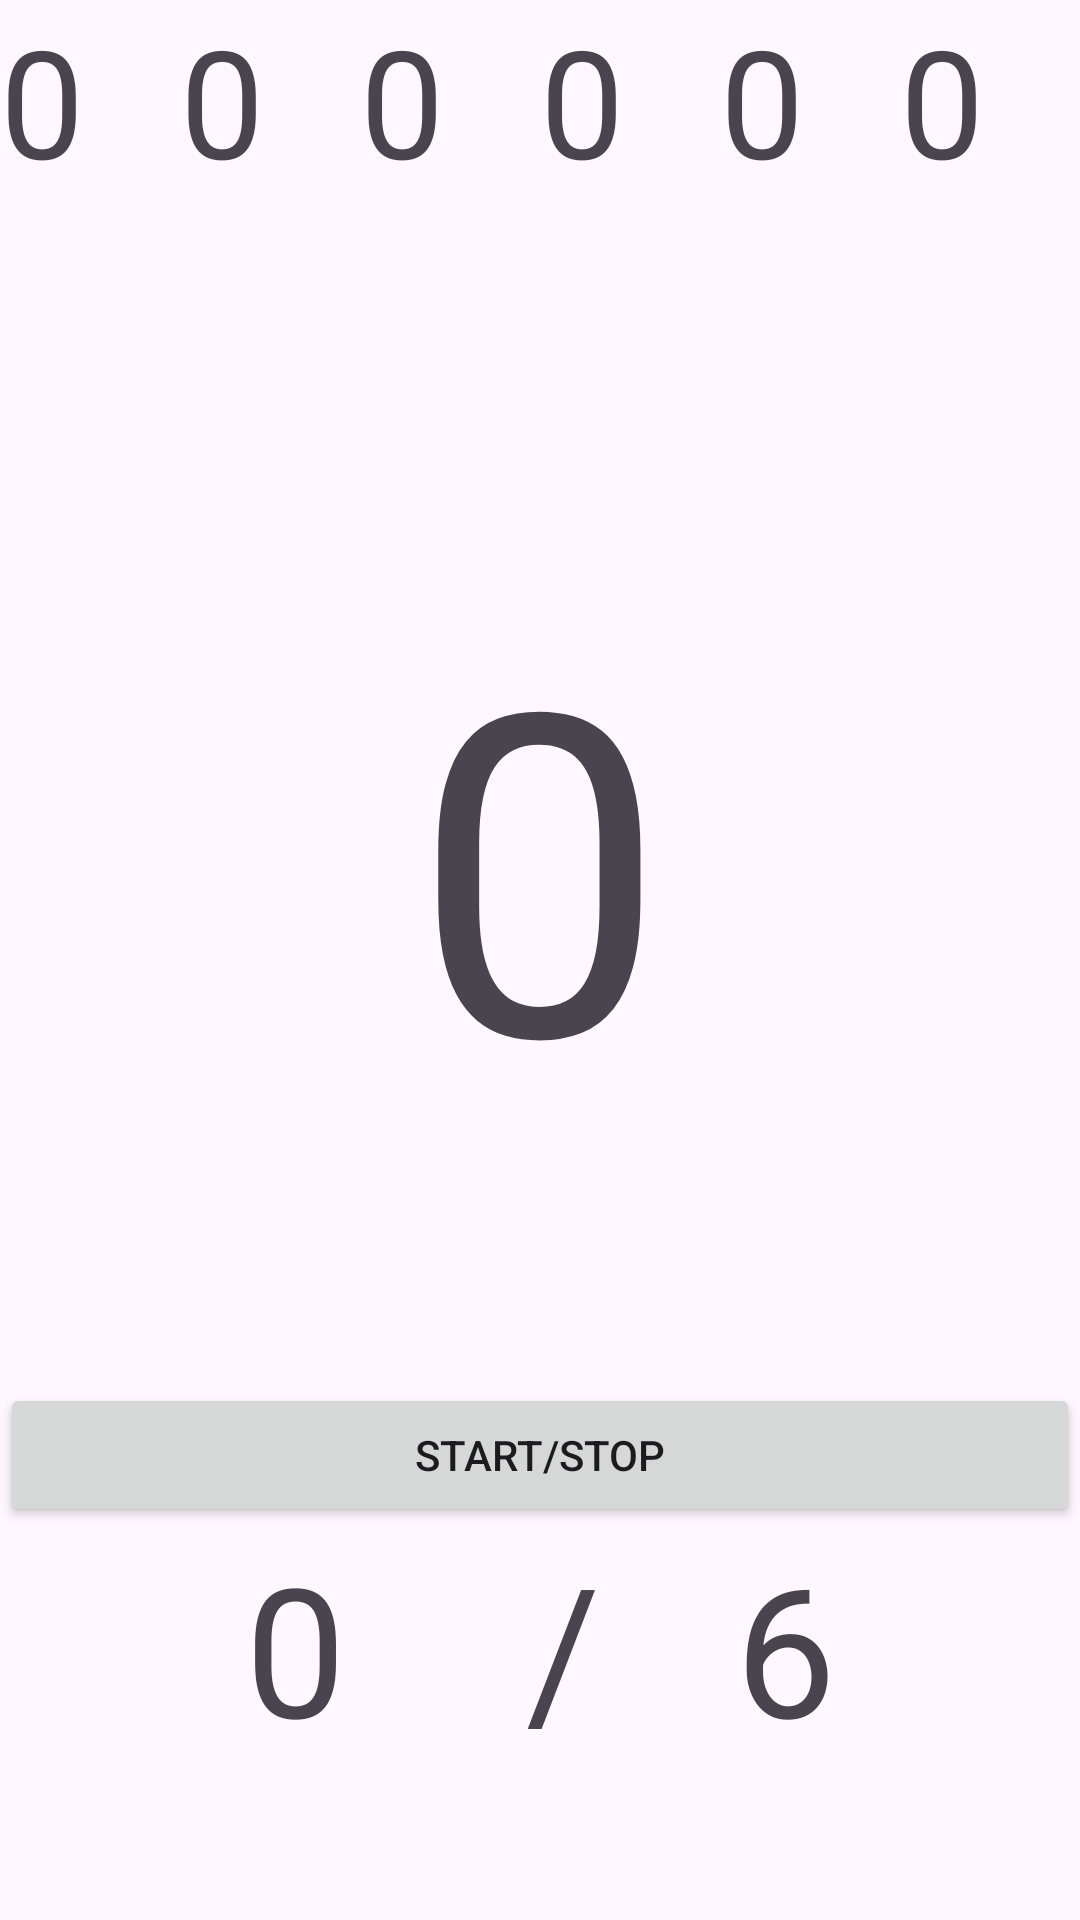

The Android layout XML behind this screen, and the referenced resources:
<!-- AndroidManifest.xml: application theme Theme.Random_num -->
<!-- res/layout/activity_main.xml -->
<?xml version="1.0" encoding="utf-8"?>
<LinearLayout xmlns:android="http://schemas.android.com/apk/res/android"
    xmlns:app="http://schemas.android.com/apk/res-auto"
    xmlns:tools="http://schemas.android.com/tools"
    android:id="@+id/main"
    android:layout_width="match_parent"
    android:layout_height="match_parent"
    android:orientation="vertical"
    tools:context=".MainActivity">

    <LinearLayout
        android:id="@+id/button2"
        android:layout_width="match_parent"
        android:layout_height="wrap_content"
        android:orientation="horizontal">

        <TextView
            android:id="@+id/textView1"
            android:layout_width="0dp"
            android:layout_height="wrap_content"
            android:layout_weight="1"
            android:textSize="50dp"
            android:text="0" />

        <TextView
            android:id="@+id/textView2"
            android:layout_width="0dp"
            android:layout_height="wrap_content"
            android:layout_weight="1"
            android:text="0"
            android:textSize="50dp"
            />

        <TextView
            android:id="@+id/textView3"
            android:layout_width="0dp"
            android:layout_height="wrap_content"
            android:layout_weight="1"
            android:text="0"
            android:textSize="50dp"
            />

        <TextView
            android:id="@+id/textView4"
            android:layout_width="0dp"
            android:layout_height="wrap_content"
            android:layout_weight="1"
            android:text="0"
            android:textSize="50dp"
            />

        <TextView
            android:id="@+id/textView5"
            android:layout_width="0dp"
            android:layout_height="wrap_content"
            android:layout_weight="1"
            android:text="0"
            android:textSize="50dp"
            />

        <TextView
            android:id="@+id/textView6"
            android:layout_width="0dp"
            android:layout_height="wrap_content"
            android:layout_weight="1"
            android:text="0"
            android:textSize="50dp"
            />

    </LinearLayout>

    <TextView
        android:id="@+id/textView7"
        android:layout_width="wrap_content"
        android:layout_height="wrap_content"
        android:text="0"
        android:textSize="150dp"
        android:layout_gravity="center"
        android:layout_marginTop="120dp"
        />

    <Button
        android:layout_marginTop="75dp"
        android:id="@+id/button"
        android:layout_width="match_parent"
        android:layout_height="wrap_content"
        android:text="start/stop" />

    <TextView
        android:id="@+id/textView8"
        android:layout_width="match_parent"
        android:layout_height="wrap_content"
        android:text="0    /   6"
        android:textSize="60dp"
        android:gravity="center"
        />

    <Button
        android:id="@+id/button3"
        android:layout_width="wrap_content"
        android:layout_height="wrap_content"
        android:text="new game"
        android:layout_marginTop="100dp"
        />


</LinearLayout>
<!-- resources referenced by this layout -->
<resources>
  <style name="Theme.Random_num" parent="Base.Theme.Random_num" />
  <style name="Base.Theme.Random_num" parent="Theme.Material3.DayNight.NoActionBar">
          
          
      </style>
</resources>
